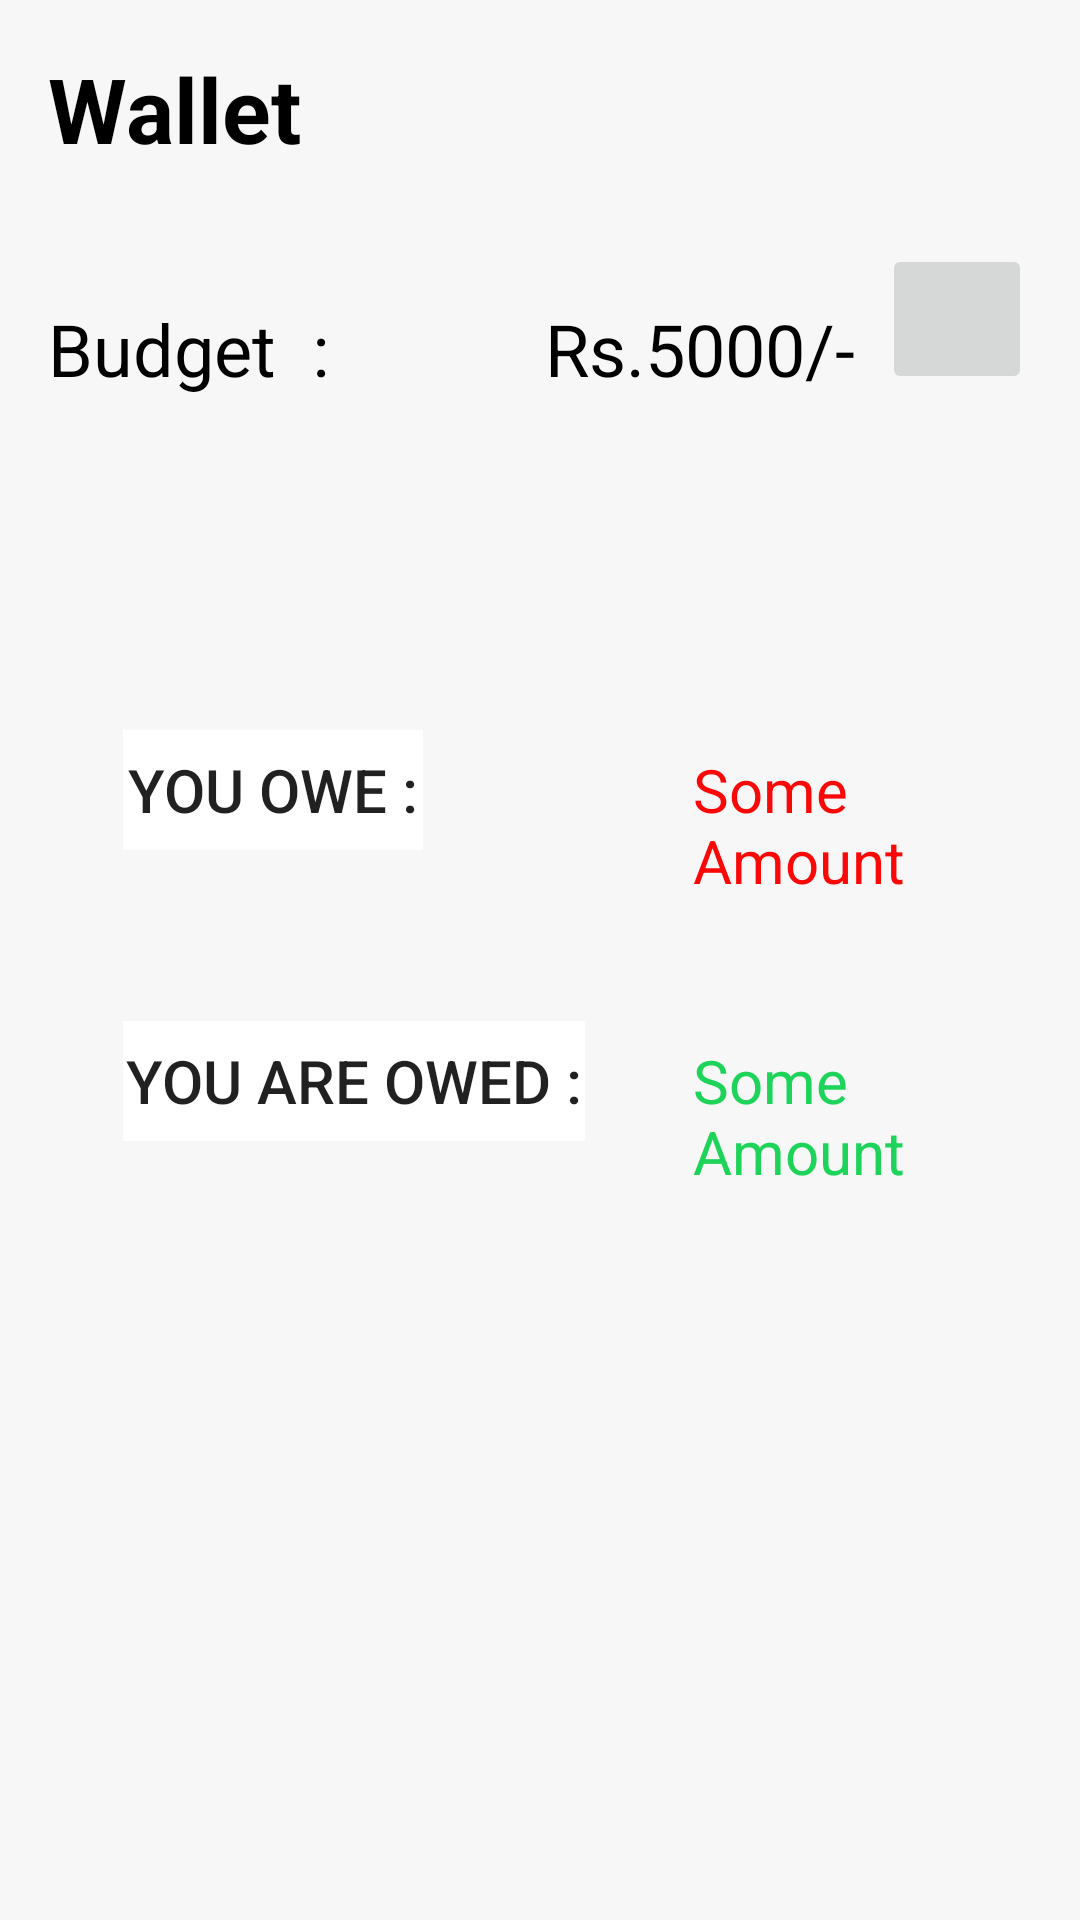

Produce the Android XML layout that renders to this screen, including the resource entries it uses.
<!-- AndroidManifest.xml: application theme AppTheme -->
<!-- res/layout/wallet_main.xml -->
<?xml version="1.0" encoding="utf-8"?>
<RelativeLayout xmlns:android="http://schemas.android.com/apk/res/android"
    xmlns:app="http://schemas.android.com/apk/res-auto"
    xmlns:tools="http://schemas.android.com/tools"
    android:layout_width="match_parent"
    android:layout_height="match_parent"
    android:background="#f7f7f7"
    android:orientation="vertical">


    <TextView
        android:id="@+id/wallettxt"
        android:layout_width="match_parent"
        android:layout_height="wrap_content"
        android:textSize="30sp"
        android:textStyle="bold"
        android:layout_marginLeft="16dp"
        android:layout_marginTop="16dp"
        android:textColor="#000000"
        android:text="Wallet"
        android:layout_alignParentLeft="true"
        android:layout_alignParentStart="true"/>




    <TextView
        android:id="@+id/wallet_budget"
        android:layout_width="wrap_content"
        android:layout_height="70dp"
        android:textColor="#000000"
        android:background="@drawable/listview_border"
        android:textSize="24sp"
        android:gravity="center"
        android:layout_marginTop="25dp"
        android:text="Budget  :            Rs.5000/-"
        android:layout_below="@+id/wallettxt"
        android:layout_alignLeft="@+id/wallettxt"
        android:layout_alignStart="@+id/wallettxt" />
    

    <ImageButton
        android:id="@+id/imgbtn_edit"
        android:layout_width="50dp"
        android:layout_height="50dp"

        android:src="@drawable/plus1"
        android:layout_alignTop="@+id/wallet_budget"
        android:layout_alignParentRight="true"
        android:layout_alignParentEnd="true"
        android:layout_marginRight="16dp"
        android:layout_marginEnd="16dp" />

    <LinearLayout
        android:layout_width="360dp"
        android:layout_height="70dp"
        android:layout_gravity="center"
        android:background="@drawable/listview_border"
        android:id="@+id/ioull"
        android:clickable="true"
        android:layout_below="@+id/wallet_budget"
        android:layout_alignLeft="@+id/wallet_budget"
        android:layout_alignStart="@+id/wallet_budget"
        android:layout_alignRight="@+id/imgbtn_edit"
        android:layout_alignEnd="@+id/imgbtn_edit"
        android:layout_marginTop="77dp">
        <Button
            android:id="@+id/iou"
            android:layout_width="100dp"
            android:layout_height="40dp"
            android:background="#ffffff"
            android:text="You Owe :"
            android:layout_marginTop="15dp"
            android:layout_marginLeft="25dp"
            android:stateListAnimator="@null"
            android:textSize="20sp" />

        <TextView
            android:id="@+id/textView9"
            android:layout_width="wrap_content"
            android:layout_height="wrap_content"
            android:text="Some Amount"
            android:textColor="#fa0808"
            android:layout_marginLeft="90dp"
            android:layout_marginTop="15dp"
            android:textSize="20sp"
            />
    </LinearLayout>

    <LinearLayout
        android:layout_width="360dp"
        android:layout_height="70dp"
        android:layout_gravity="center"
        android:background="@drawable/listview_border"
        android:id="@+id/uomll"
        android:layout_marginTop="97dp"
        android:layout_below="@+id/ioull"
        android:layout_alignTop="@+id/ioull"
        android:layout_alignLeft="@+id/ioull"
        android:layout_alignStart="@+id/ioull"
        android:layout_alignRight="@+id/ioull"
        android:layout_alignEnd="@+id/ioull">
        <Button
            android:id="@+id/uom"
            android:layout_width="154dp"
            android:layout_height="40dp"
            android:background="#ffffff"
            android:text="You are Owed :"
            android:layout_marginLeft="25dp"
            android:layout_marginTop="15dp"
            android:textSize="20sp"
            android:stateListAnimator="@null"/>

        <TextView
            android:id="@+id/textView10"
            android:layout_width="wrap_content"
            android:layout_height="wrap_content"
            android:text="Some Amount"
            android:textColor="#1dd359"
            android:layout_marginLeft="36dp"
            android:layout_marginTop="15dp"
            android:textSize="20sp"
            />
    </LinearLayout>
</RelativeLayout>
<!-- resources referenced by this layout -->
<resources>
  <style name="AppTheme" parent="Theme.AppCompat.Light.DarkActionBar">
          
          <item name="colorPrimary">@color/colorPrimary</item>
          <item name="colorPrimaryDark">@color/colorPrimaryDark</item>
          <item name="colorAccent">@color/colorAccent</item>
          <item name="android:windowContentOverlay">@null</item>
      </style>
  <color name="colorPrimary">#4ac9ce</color>
  <color name="colorPrimaryDark">#000000</color>
  <color name="colorAccent">#4ac9ce</color>
</resources>
